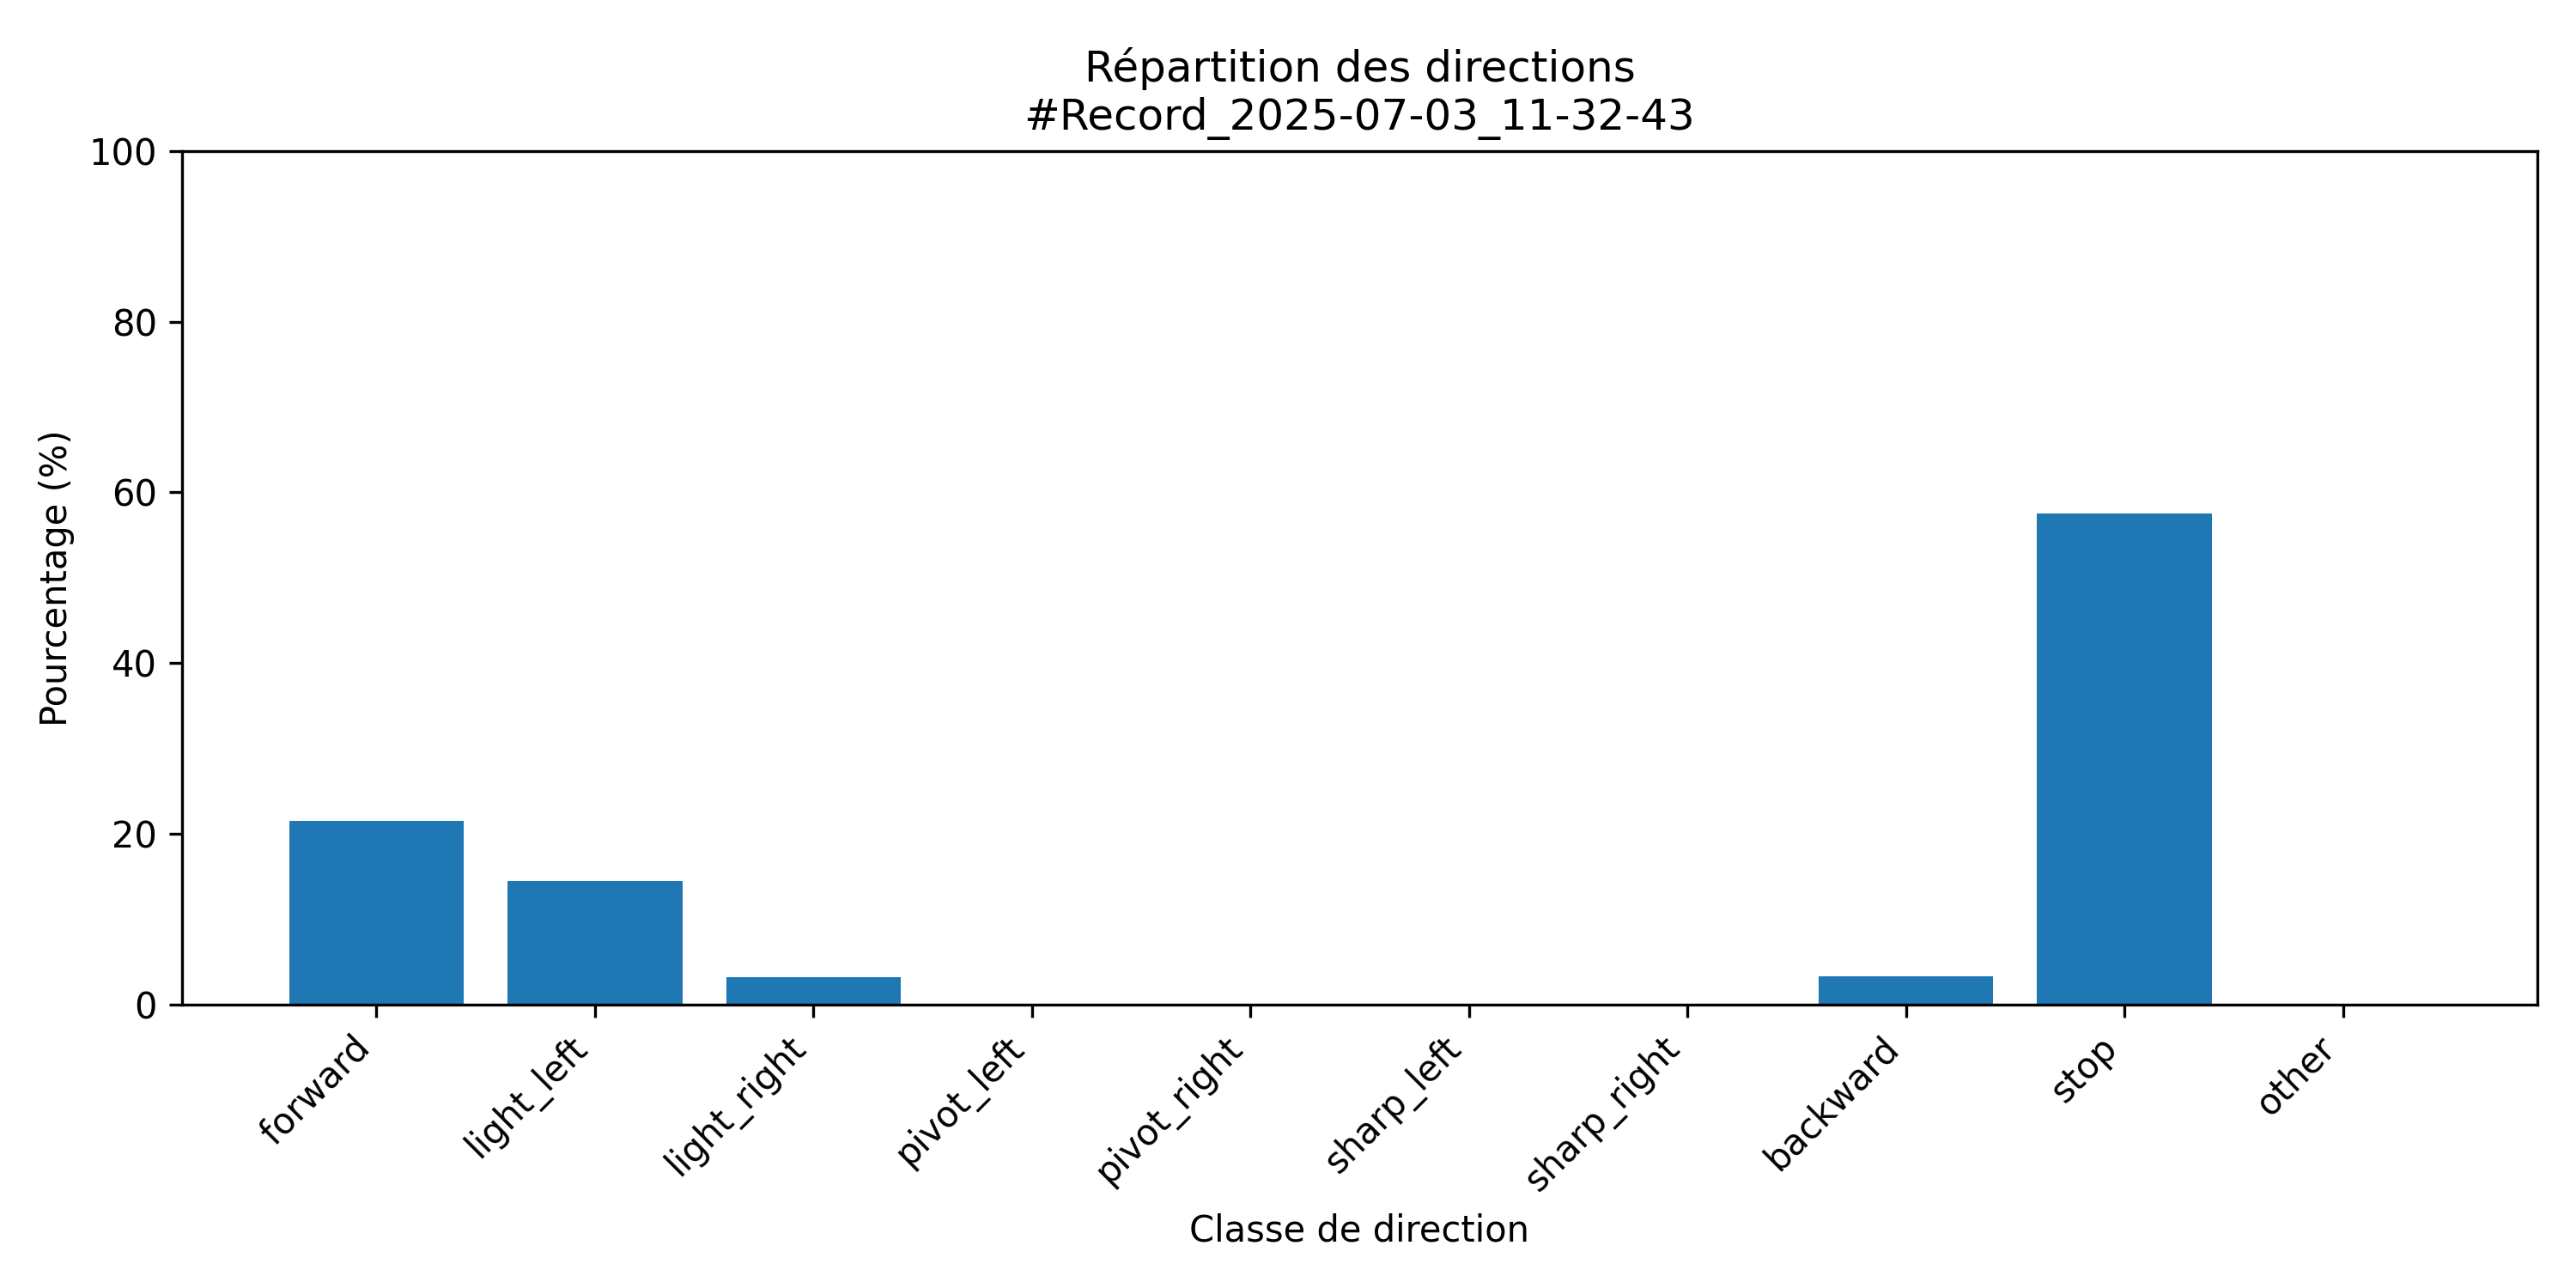

The data file committed next to this chart (first rows):
class; count; percent
forward; 257; 21.51
light_left; 173; 14.48
light_right; 38; 3.18
pivot_left; 0; 0.0
pivot_right; 0; 0.0
sharp_left; 0; 0.0
sharp_right; 0; 0.0
backward; 40; 3.35
stop; 687; 57.49
other; 0; 0.0
